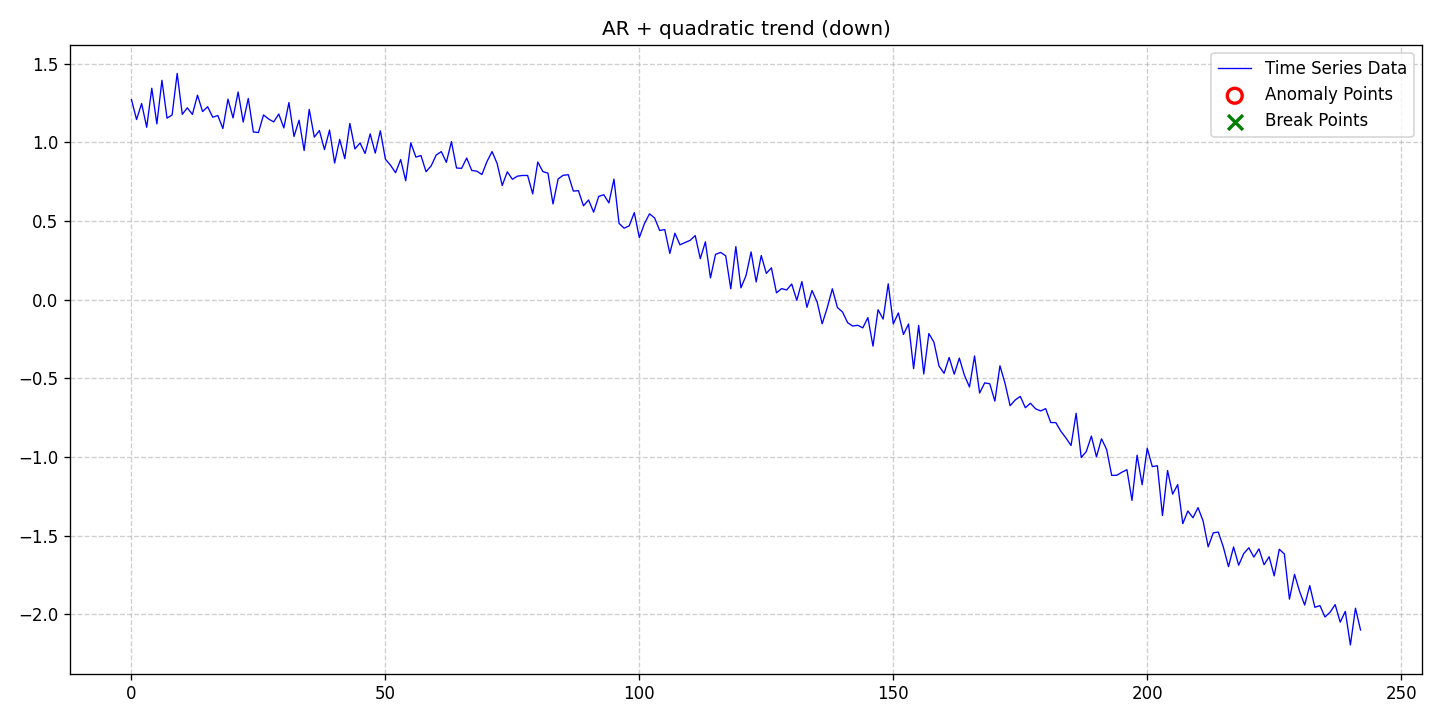

Data behind this chart, as committed beside it:
date, data, stationary, det_lin_up, det_lin_down, det_quad, det_cubic, det_exp, det_damped, stoc_trend, volatility, single_seas, multiple_seas, point_anom_single, point_anom_multi, collect_anom, context_anom, mean_shift, var_shift, trend_shift, point_anom_count, point_anom_location, point_anom_point, collect_anom_count
2020-01-01, 1.271, 0, 0, 0, 1, 0, 0, 0, 0, 0, 0, 0, 0, 0, 0, 0, 0, 0, 0, 0, none, , 0
2020-01-02, 1.145, 0, 0, 0, 1, 0, 0, 0, 0, 0, 0, 0, 0, 0, 0, 0, 0, 0, 0, 0, none, , 0
2020-01-03, 1.246, 0, 0, 0, 1, 0, 0, 0, 0, 0, 0, 0, 0, 0, 0, 0, 0, 0, 0, 0, none, , 0
2020-01-04, 1.095, 0, 0, 0, 1, 0, 0, 0, 0, 0, 0, 0, 0, 0, 0, 0, 0, 0, 0, 0, none, , 0
2020-01-05, 1.344, 0, 0, 0, 1, 0, 0, 0, 0, 0, 0, 0, 0, 0, 0, 0, 0, 0, 0, 0, none, , 0
2020-01-06, 1.117, 0, 0, 0, 1, 0, 0, 0, 0, 0, 0, 0, 0, 0, 0, 0, 0, 0, 0, 0, none, , 0
2020-01-07, 1.394, 0, 0, 0, 1, 0, 0, 0, 0, 0, 0, 0, 0, 0, 0, 0, 0, 0, 0, 0, none, , 0
2020-01-08, 1.153, 0, 0, 0, 1, 0, 0, 0, 0, 0, 0, 0, 0, 0, 0, 0, 0, 0, 0, 0, none, , 0
2020-01-09, 1.173, 0, 0, 0, 1, 0, 0, 0, 0, 0, 0, 0, 0, 0, 0, 0, 0, 0, 0, 0, none, , 0
2020-01-10, 1.438, 0, 0, 0, 1, 0, 0, 0, 0, 0, 0, 0, 0, 0, 0, 0, 0, 0, 0, 0, none, , 0
2020-01-11, 1.178, 0, 0, 0, 1, 0, 0, 0, 0, 0, 0, 0, 0, 0, 0, 0, 0, 0, 0, 0, none, , 0
2020-01-12, 1.219, 0, 0, 0, 1, 0, 0, 0, 0, 0, 0, 0, 0, 0, 0, 0, 0, 0, 0, 0, none, , 0
2020-01-13, 1.177, 0, 0, 0, 1, 0, 0, 0, 0, 0, 0, 0, 0, 0, 0, 0, 0, 0, 0, 0, none, , 0
2020-01-14, 1.299, 0, 0, 0, 1, 0, 0, 0, 0, 0, 0, 0, 0, 0, 0, 0, 0, 0, 0, 0, none, , 0
2020-01-15, 1.195, 0, 0, 0, 1, 0, 0, 0, 0, 0, 0, 0, 0, 0, 0, 0, 0, 0, 0, 0, none, , 0
2020-01-16, 1.226, 0, 0, 0, 1, 0, 0, 0, 0, 0, 0, 0, 0, 0, 0, 0, 0, 0, 0, 0, none, , 0
2020-01-17, 1.159, 0, 0, 0, 1, 0, 0, 0, 0, 0, 0, 0, 0, 0, 0, 0, 0, 0, 0, 0, none, , 0
2020-01-18, 1.17, 0, 0, 0, 1, 0, 0, 0, 0, 0, 0, 0, 0, 0, 0, 0, 0, 0, 0, 0, none, , 0
2020-01-19, 1.088, 0, 0, 0, 1, 0, 0, 0, 0, 0, 0, 0, 0, 0, 0, 0, 0, 0, 0, 0, none, , 0
2020-01-20, 1.274, 0, 0, 0, 1, 0, 0, 0, 0, 0, 0, 0, 0, 0, 0, 0, 0, 0, 0, 0, none, , 0
2020-01-21, 1.155, 0, 0, 0, 1, 0, 0, 0, 0, 0, 0, 0, 0, 0, 0, 0, 0, 0, 0, 0, none, , 0
2020-01-22, 1.32, 0, 0, 0, 1, 0, 0, 0, 0, 0, 0, 0, 0, 0, 0, 0, 0, 0, 0, 0, none, , 0
2020-01-23, 1.129, 0, 0, 0, 1, 0, 0, 0, 0, 0, 0, 0, 0, 0, 0, 0, 0, 0, 0, 0, none, , 0
2020-01-24, 1.278, 0, 0, 0, 1, 0, 0, 0, 0, 0, 0, 0, 0, 0, 0, 0, 0, 0, 0, 0, none, , 0
2020-01-25, 1.066, 0, 0, 0, 1, 0, 0, 0, 0, 0, 0, 0, 0, 0, 0, 0, 0, 0, 0, 0, none, , 0
2020-01-26, 1.062, 0, 0, 0, 1, 0, 0, 0, 0, 0, 0, 0, 0, 0, 0, 0, 0, 0, 0, 0, none, , 0
2020-01-27, 1.174, 0, 0, 0, 1, 0, 0, 0, 0, 0, 0, 0, 0, 0, 0, 0, 0, 0, 0, 0, none, , 0
2020-01-28, 1.148, 0, 0, 0, 1, 0, 0, 0, 0, 0, 0, 0, 0, 0, 0, 0, 0, 0, 0, 0, none, , 0
2020-01-29, 1.129, 0, 0, 0, 1, 0, 0, 0, 0, 0, 0, 0, 0, 0, 0, 0, 0, 0, 0, 0, none, , 0
2020-01-30, 1.18, 0, 0, 0, 1, 0, 0, 0, 0, 0, 0, 0, 0, 0, 0, 0, 0, 0, 0, 0, none, , 0
2020-01-31, 1.091, 0, 0, 0, 1, 0, 0, 0, 0, 0, 0, 0, 0, 0, 0, 0, 0, 0, 0, 0, none, , 0
2020-02-01, 1.252, 0, 0, 0, 1, 0, 0, 0, 0, 0, 0, 0, 0, 0, 0, 0, 0, 0, 0, 0, none, , 0
2020-02-02, 1.037, 0, 0, 0, 1, 0, 0, 0, 0, 0, 0, 0, 0, 0, 0, 0, 0, 0, 0, 0, none, , 0
2020-02-03, 1.14, 0, 0, 0, 1, 0, 0, 0, 0, 0, 0, 0, 0, 0, 0, 0, 0, 0, 0, 0, none, , 0
2020-02-04, 0.9476, 0, 0, 0, 1, 0, 0, 0, 0, 0, 0, 0, 0, 0, 0, 0, 0, 0, 0, 0, none, , 0
2020-02-05, 1.209, 0, 0, 0, 1, 0, 0, 0, 0, 0, 0, 0, 0, 0, 0, 0, 0, 0, 0, 0, none, , 0
2020-02-06, 1.033, 0, 0, 0, 1, 0, 0, 0, 0, 0, 0, 0, 0, 0, 0, 0, 0, 0, 0, 0, none, , 0
2020-02-07, 1.075, 0, 0, 0, 1, 0, 0, 0, 0, 0, 0, 0, 0, 0, 0, 0, 0, 0, 0, 0, none, , 0
2020-02-08, 0.9533, 0, 0, 0, 1, 0, 0, 0, 0, 0, 0, 0, 0, 0, 0, 0, 0, 0, 0, 0, none, , 0
2020-02-09, 1.078, 0, 0, 0, 1, 0, 0, 0, 0, 0, 0, 0, 0, 0, 0, 0, 0, 0, 0, 0, none, , 0
2020-02-10, 0.8684, 0, 0, 0, 1, 0, 0, 0, 0, 0, 0, 0, 0, 0, 0, 0, 0, 0, 0, 0, none, , 0
2020-02-11, 1.018, 0, 0, 0, 1, 0, 0, 0, 0, 0, 0, 0, 0, 0, 0, 0, 0, 0, 0, 0, none, , 0
2020-02-12, 0.8956, 0, 0, 0, 1, 0, 0, 0, 0, 0, 0, 0, 0, 0, 0, 0, 0, 0, 0, 0, none, , 0
2020-02-13, 1.12, 0, 0, 0, 1, 0, 0, 0, 0, 0, 0, 0, 0, 0, 0, 0, 0, 0, 0, 0, none, , 0
2020-02-14, 0.9576, 0, 0, 0, 1, 0, 0, 0, 0, 0, 0, 0, 0, 0, 0, 0, 0, 0, 0, 0, none, , 0
2020-02-15, 0.9958, 0, 0, 0, 1, 0, 0, 0, 0, 0, 0, 0, 0, 0, 0, 0, 0, 0, 0, 0, none, , 0
2020-02-16, 0.9289, 0, 0, 0, 1, 0, 0, 0, 0, 0, 0, 0, 0, 0, 0, 0, 0, 0, 0, 0, none, , 0
2020-02-17, 1.054, 0, 0, 0, 1, 0, 0, 0, 0, 0, 0, 0, 0, 0, 0, 0, 0, 0, 0, 0, none, , 0
2020-02-18, 0.9311, 0, 0, 0, 1, 0, 0, 0, 0, 0, 0, 0, 0, 0, 0, 0, 0, 0, 0, 0, none, , 0
2020-02-19, 1.073, 0, 0, 0, 1, 0, 0, 0, 0, 0, 0, 0, 0, 0, 0, 0, 0, 0, 0, 0, none, , 0
2020-02-20, 0.8925, 0, 0, 0, 1, 0, 0, 0, 0, 0, 0, 0, 0, 0, 0, 0, 0, 0, 0, 0, none, , 0
2020-02-21, 0.8544, 0, 0, 0, 1, 0, 0, 0, 0, 0, 0, 0, 0, 0, 0, 0, 0, 0, 0, 0, none, , 0
2020-02-22, 0.8064, 0, 0, 0, 1, 0, 0, 0, 0, 0, 0, 0, 0, 0, 0, 0, 0, 0, 0, 0, none, , 0
2020-02-23, 0.8903, 0, 0, 0, 1, 0, 0, 0, 0, 0, 0, 0, 0, 0, 0, 0, 0, 0, 0, 0, none, , 0
2020-02-24, 0.7556, 0, 0, 0, 1, 0, 0, 0, 0, 0, 0, 0, 0, 0, 0, 0, 0, 0, 0, 0, none, , 0
2020-02-25, 0.9959, 0, 0, 0, 1, 0, 0, 0, 0, 0, 0, 0, 0, 0, 0, 0, 0, 0, 0, 0, none, , 0
2020-02-26, 0.9059, 0, 0, 0, 1, 0, 0, 0, 0, 0, 0, 0, 0, 0, 0, 0, 0, 0, 0, 0, none, , 0
2020-02-27, 0.9157, 0, 0, 0, 1, 0, 0, 0, 0, 0, 0, 0, 0, 0, 0, 0, 0, 0, 0, 0, none, , 0
2020-02-28, 0.8131, 0, 0, 0, 1, 0, 0, 0, 0, 0, 0, 0, 0, 0, 0, 0, 0, 0, 0, 0, none, , 0
2020-02-29, 0.8497, 0, 0, 0, 1, 0, 0, 0, 0, 0, 0, 0, 0, 0, 0, 0, 0, 0, 0, 0, none, , 0
... 183 more rows
